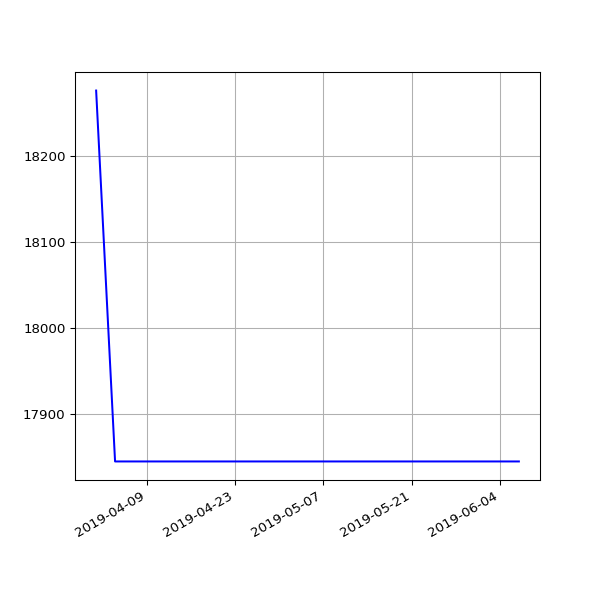

The data file committed next to this chart (first rows):
date, value
2019-04-01 07:40:45 +0100, 18276
2019-04-04 06:42:25 +0100, 17845
2019-04-07 06:51:48 +0100, 17845
2019-04-10 06:56:15 +0100, 17845
2019-04-16 11:24:05 +0100, 17845
2019-04-19 07:16:50 +0100, 17845
2019-04-22 07:00:26 +0100, 17845
2019-05-01 07:20:31 +0100, 17845
2019-05-04 07:15:27 +0100, 17845
2019-05-07 07:29:37 +0100, 17845
2019-05-10 07:10:29 +0100, 17845
2019-05-13 07:01:24 +0100, 17845
2019-05-16 07:14:22 +0100, 17845
2019-05-19 06:46:07 +0100, 17845
2019-05-22 07:06:31 +0100, 17845
2019-05-25 07:04:15 +0100, 17845
2019-06-01 06:56:39 +0100, 17845
2019-06-04 06:58:16 +0100, 17845
2019-06-07 07:01:51 +0100, 17845
